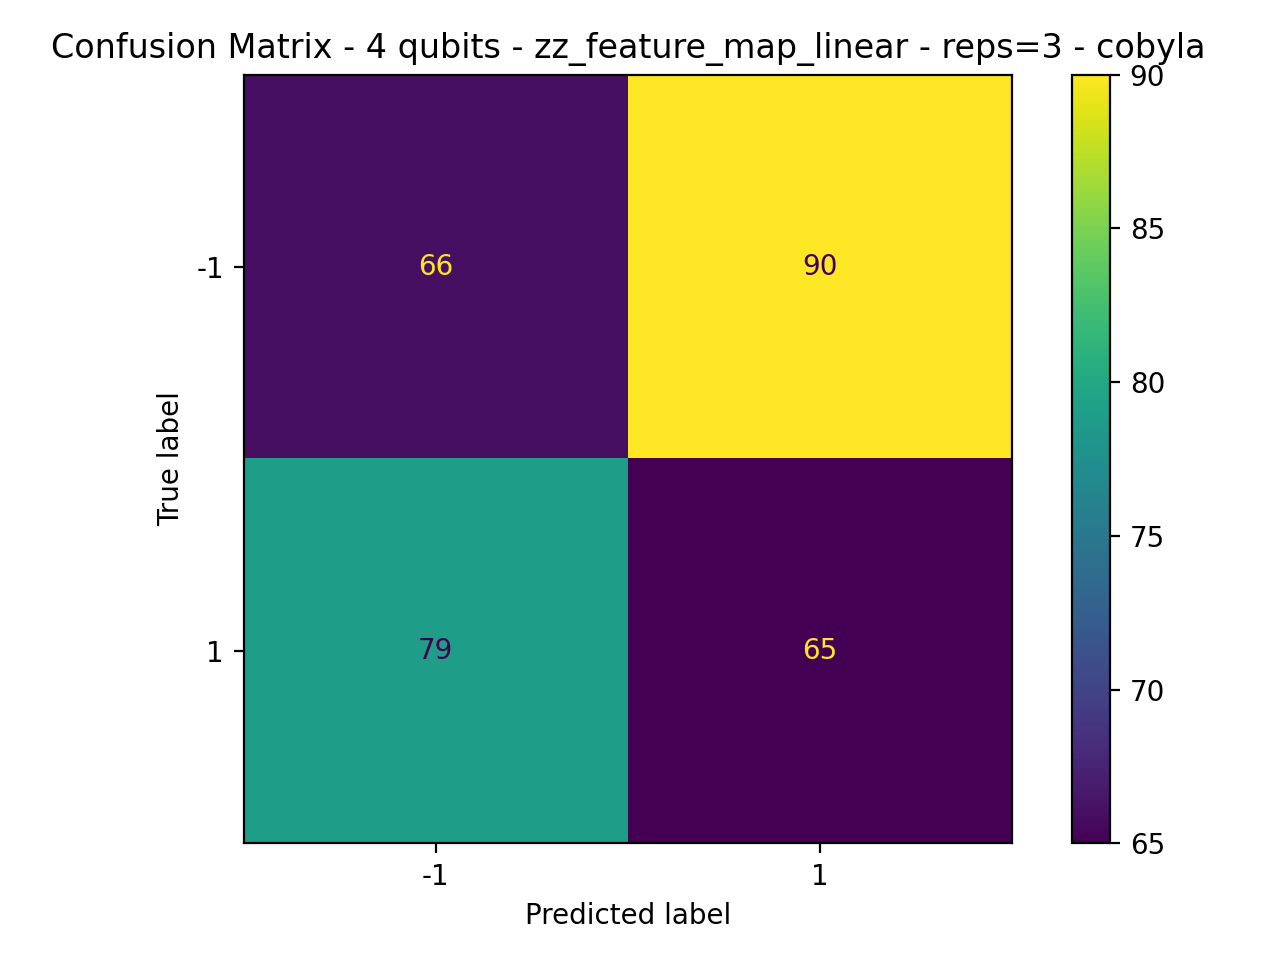

Data behind this chart, as committed beside it:
66, 90
79, 65
